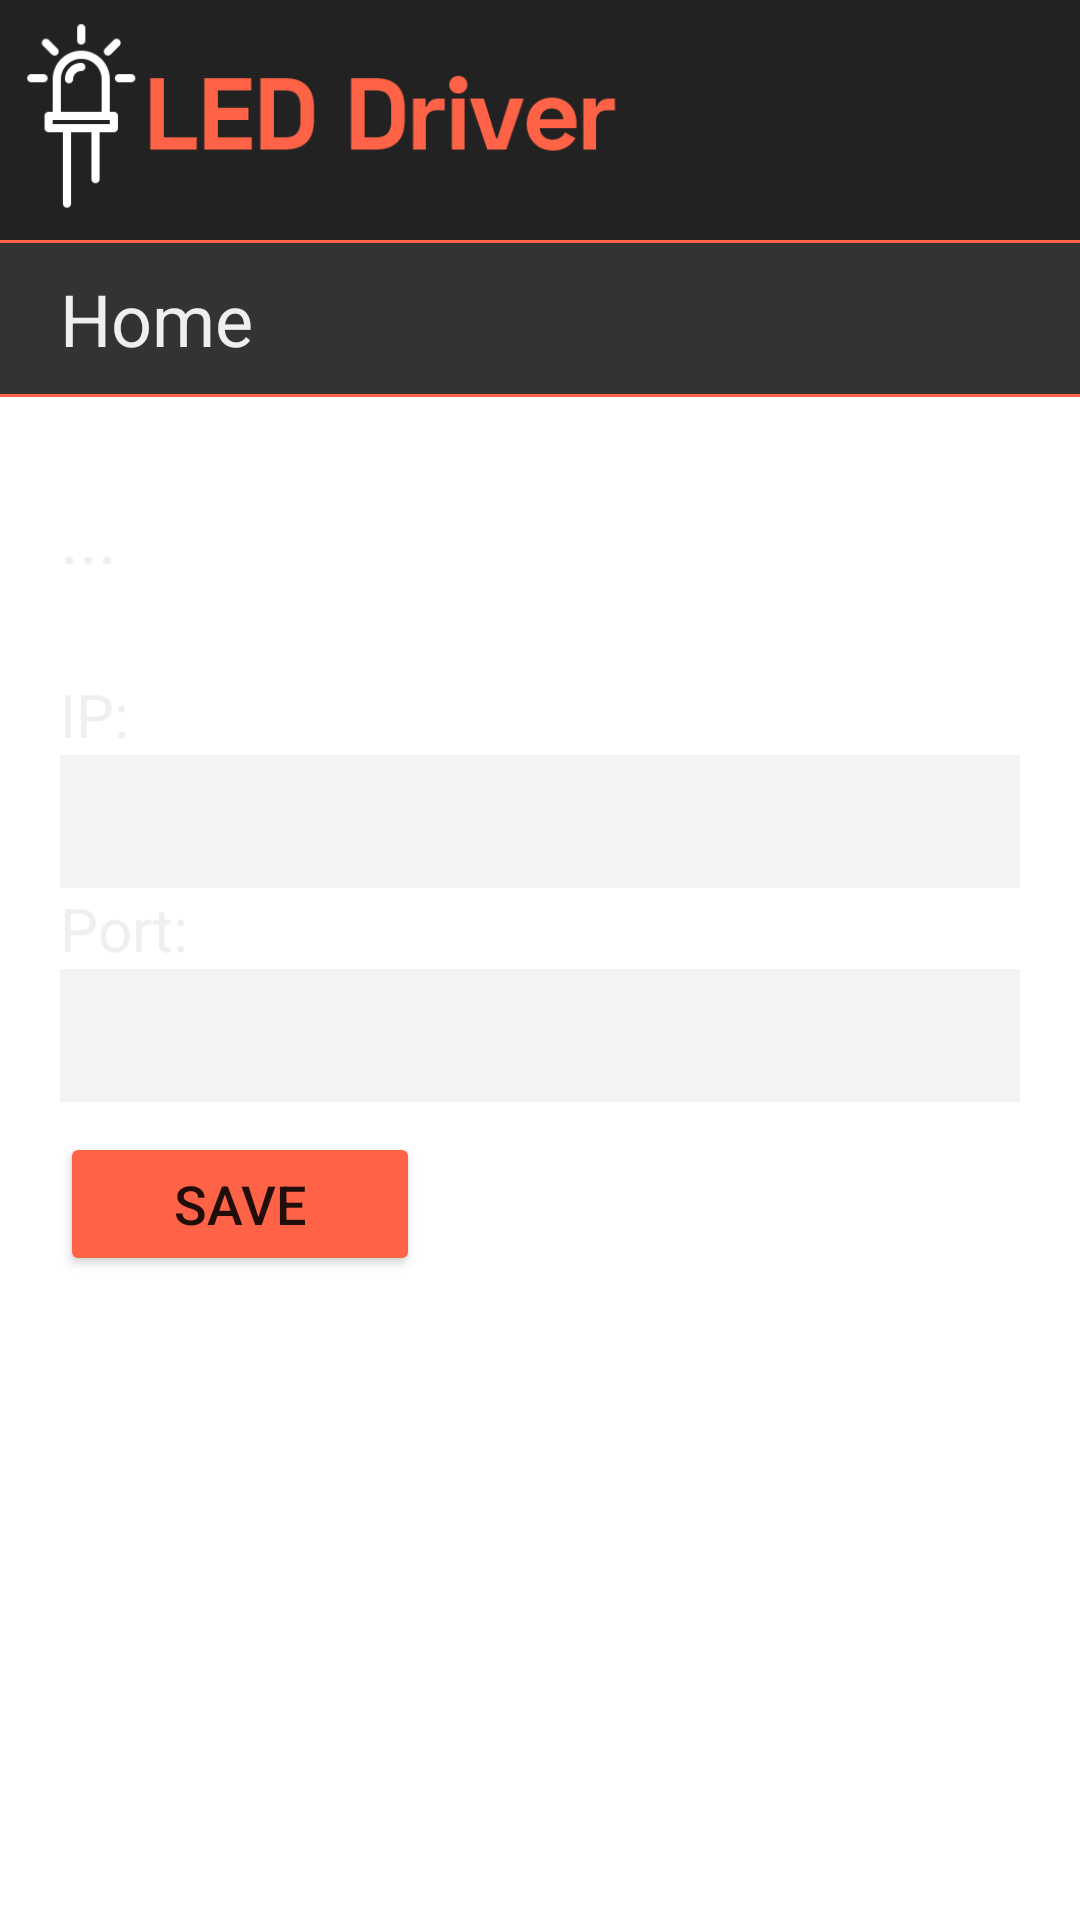

Here is an Android app screen rendered from its layout file. Give the layout XML and the strings, colors and styles it references.
<!-- AndroidManifest.xml: application theme Theme.Projekt_Aplikacja_Mobilna -->
<!-- res/layout/configuration.xml -->
<?xml version="1.0" encoding="utf-8"?>
<androidx.constraintlayout.widget.ConstraintLayout xmlns:android="http://schemas.android.com/apk/res/android"
    xmlns:app="http://schemas.android.com/apk/res-auto"
    xmlns:tools="http://schemas.android.com/tools"
    android:layout_width="match_parent"
    android:layout_height="match_parent"
    android:scaleType="centerCrop"
    android:animateLayoutChanges="false"
    tools:context=".MainActivity">

    <ImageView
        android:id="@+id/imageBackground"
        android:layout_width="match_parent"
        android:layout_height="match_parent"
        android:layout_alignParentLeft="true"
        android:scaleType="centerCrop"
        android:layout_alignParentTop="true"
        android:src="@drawable/prism"/>

    <LinearLayout
        android:layout_width="match_parent"
        android:layout_height="match_parent"
        android:orientation="vertical">

        <ImageView
            android:id="@+id/imageLogo"
            android:layout_width="match_parent"
            android:layout_height="80dp"
            android:layout_alignParentLeft="true"
            android:scaleType="fitStart"
            android:layout_alignParentTop="true"
            android:background="#ff222222"
            android:padding="5dp"
            android:src="@drawable/logo2"/>
            android:src="@drawable/logo2"/>

        <TextView
            android:id="@+id/textHome"
            android:layout_width="match_parent"
            android:layout_height="wrap_content"
            android:text="Home"
            android:onClick="onOptionClicked"
            android:textColor="#EFEFEF"
            android:background="@drawable/back_border"
            app:layout_constraintBottom_toBottomOf="parent"
            app:layout_constraintLeft_toLeftOf="parent"
            app:layout_constraintRight_toRightOf="parent"
            android:paddingLeft="20dp"
            android:paddingVertical="10dp"
            android:textSize="24dp"
            app:layout_constraintTop_toTopOf="parent" />

        <TextView
            android:id="@+id/textOutput"
            android:layout_width="match_parent"
            android:layout_height="wrap_content"
            android:textColor="#EFEFEF"
            android:paddingLeft="20dp"
            android:paddingVertical="10dp"
            android:layout_marginBottom="20dp"
            android:textSize="24dp"
            android:layout_marginTop="20dp"
            android:text="..." />

        <TextView
            android:id="@+id/textView4"
            android:layout_width="match_parent"
            android:layout_height="wrap_content"
            android:textSize="20dp"
            android:paddingLeft="20dp"
            android:textColor="#EFEFEF"
            android:text="IP:" />

        <EditText
            android:id="@+id/configIp"
            android:layout_width="match_parent"
            android:layout_height="wrap_content"
            android:layout_marginLeft="20dp"
            android:layout_marginRight="20dp"
            android:background="#19818181"
            android:ems="10"
            android:inputType="text"
            android:padding="10dp"
            android:text=""
            android:textColor="#EFEFEF" />

        <TextView
            android:id="@+id/textView5"
            android:layout_width="match_parent"
            android:layout_height="wrap_content"
            android:textSize="20dp"
            android:paddingLeft="20dp"
            android:textColor="#EFEFEF"
            android:text="Port:" />

        <EditText
            android:id="@+id/configPort"
            android:layout_width="match_parent"
            android:layout_height="wrap_content"
            android:ems="10"
            android:padding="10dp"
            android:background="#19818181"
            android:layout_marginLeft="20dp"
            android:layout_marginRight="20dp"
            android:textColor="#EFEFEF"
            android:inputType="number" />

        <Button
            android:id="@+id/configButton"
            android:layout_width="120dp"
            android:layout_height="wrap_content"
            android:layout_marginLeft="20dp"
            android:layout_marginTop="10dp"
            android:backgroundTint="#ff6347"
            android:text="Save"
            android:textSize="18dp" />

    </LinearLayout>

</androidx.constraintlayout.widget.ConstraintLayout>
<!-- resources referenced by this layout -->
<resources>
  <!-- drawable back_border (drawable) -->
  <?xml version="1.0" encoding="utf-8"?>
  <layer-list xmlns:android="http://schemas.android.com/apk/res/android" >
      <item>
          <shape
              android:shape="rectangle">
              <stroke android:width="3dp" android:color="#FFff6347" />
              <solid android:color="#cc333333" />
          </shape>
      </item>
  
      <item android:top="1dp" android:bottom="1dp">
          <shape
              android:shape="rectangle">
              <stroke android:width="3dp" android:color="#FF333333" />
              <solid android:color="#FF333333" />
          </shape>
      </item>
  
  </layer-list>
  <!-- drawable logo2: png bitmap (drawable-v24, 5789 bytes) -->
  <style name="Theme.Projekt_Aplikacja_Mobilna" parent="Theme.MaterialComponents.DayNight.NoActionBar">
          
          <item name="colorPrimary">@color/purple_500</item>
          <item name="colorPrimaryVariant">@color/purple_700</item>
          <item name="colorOnPrimary">@color/white</item>
          
          <item name="colorSecondary">@color/teal_200</item>
          <item name="colorSecondaryVariant">@color/teal_700</item>
          <item name="colorOnSecondary">@color/black</item>
          
          <item name="android:statusBarColor" tools:targetApi="l">#FF000000</item>
          
      </style>
  <!-- not gathered from this repository: default colours our renderer supplied (Android Studio template values) -->
  <color name="purple_500">#FF6200EE</color>
  <color name="purple_700">#FF3700B3</color>
  <color name="teal_200">#FF03DAC5</color>
  <color name="teal_700">#FF018786</color>
  <color name="black">#FF000000</color>
  <color name="white">#FFFFFFFF</color>
</resources>
